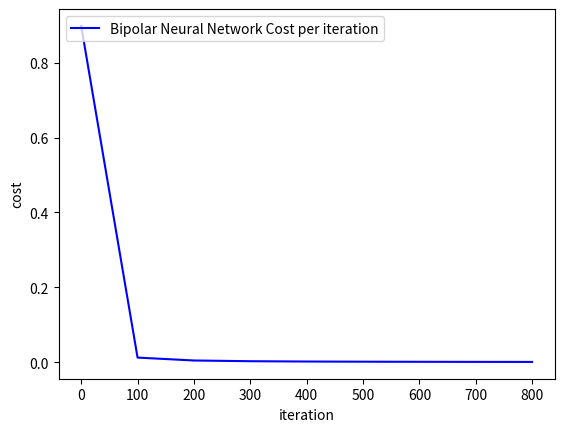

This figure's Python source:
from math import exp
from random import random
import numpy as np
import matplotlib.pyplot as plt


def bipolar_sigmoid(z, derivative=False):
    if derivative:
        return 0.5 * (1 + z) * (1 - z)
    return -1 + 2/(1+np.exp(-z))


class TwoHiddenLayersBipolarNeuralNetwork:
    def __init__(self, X, T, H, H2, alpha):
        self.X = X
        self.T = T
        self.num_hidden1 = H
        self.num_hidden2 = H2
        self.Y = np.zeros(self.T.shape)
        self.weights01 = np.random.rand(self.X.shape[1], self.num_hidden1)
        self.bias01 = np.random.rand()
        self.weights12 = np.random.rand(self.num_hidden1, self.num_hidden2)
        self.bias12 = np.random.rand()
        self.weights23 = np.random.rand(self.num_hidden2, self.T.shape[1])
        self.bias23 = np.random.rand()
        self.learning_rate = alpha

    def feed_forward(self):
        self.net_input1 = np.dot(self.X, self.weights01) + self.bias01
        self.activation1 = bipolar_sigmoid(self.net_input1)
        self.net_input2 = np.dot(self.activation1, self.weights12) + self.bias12
        self.activation2 = bipolar_sigmoid(self.net_input2)
        self.net_input3 = np.dot(self.activation2, self.weights23) + self.bias23
        self.Y = bipolar_sigmoid(self.net_input3)
        return self.Y

    def back_propigation(self):
        dj_dz3 = 2*(self.T - self.Y) * bipolar_sigmoid(self.Y, derivative=True)
        dj_dw23 = np.dot(self.activation2.T, dj_dz3)
        dj_db23 = dj_dz3
        dj_dz2 = np.dot(dj_dz3, self.weights23.T) * bipolar_sigmoid(self.activation2, derivative=True)
        dj_dw12 = np.dot(self.activation1.T,  dj_dz2)
        dj_db12 = dj_dz2
        dj_dz1 = np.dot(dj_dz2, self.weights12.T) * bipolar_sigmoid(self.activation1, derivative=True)
        dj_dw01 = np.dot(self.X.T,  dj_dz1)
        dj_db01 = dj_dz1

        self.weights01 = self.weights01 + self.learning_rate * dj_dw01
        self.bias01 = self.bias01 + self.learning_rate * dj_db01
        self.weights12 = self.weights12 + self.learning_rate * dj_dw12
        self.bias12 = self.bias12 + self.learning_rate * dj_db12
        self.weights23 = self.weights23 + self.learning_rate * dj_dw23
        self.bias23 = self.bias23 + self.learning_rate * dj_db23

BIPOLAR_X = np.array(([-1, -1], [-1, 1], [1, -1], [1, 1]))
BIPOLAR_T = np.array(([-1], [1], [1], [-1]))

NN = TwoHiddenLayersBipolarNeuralNetwork(BIPOLAR_X, BIPOLAR_T, 3, 2, 0.1)

last_cost = None
cost_diff = 1
count = 0

output_values = NN.feed_forward()
last_cost = np.mean(np.square(BIPOLAR_T - output_values))
NN.back_propigation()

iteration_no = []
cost_for_iter = []


while np.sqrt(np.square(cost_diff)) > .000001:
    output_values = NN.feed_forward()
    cost = np.mean(np.square(BIPOLAR_T - output_values))
    NN.back_propigation()
    cost_diff = cost - last_cost
    if count % 100 == 0:
        print("training iteration: {}".format(count))
        print("input for network:\n{}".format(BIPOLAR_X))
        print("output for network:\n{}".format(output_values))
        print("target for network:\n{}".format(BIPOLAR_T))
        print("Current Cost: {}".format(cost))
        print("Cost diff from last iteration: {}".format(cost_diff))
        iteration_no.append(count)
        cost_for_iter.append(cost)
    last_cost = cost
    count = count + 1

plt.figure()
plt.plot(iteration_no, cost_for_iter, 'b-', label='Bipolar Neural Network Cost per iteration')
plt.xlabel('iteration')
plt.ylabel('cost')
plt.legend(loc='upper left')
plt.savefig('deep_bipolar_neural_network.png')
